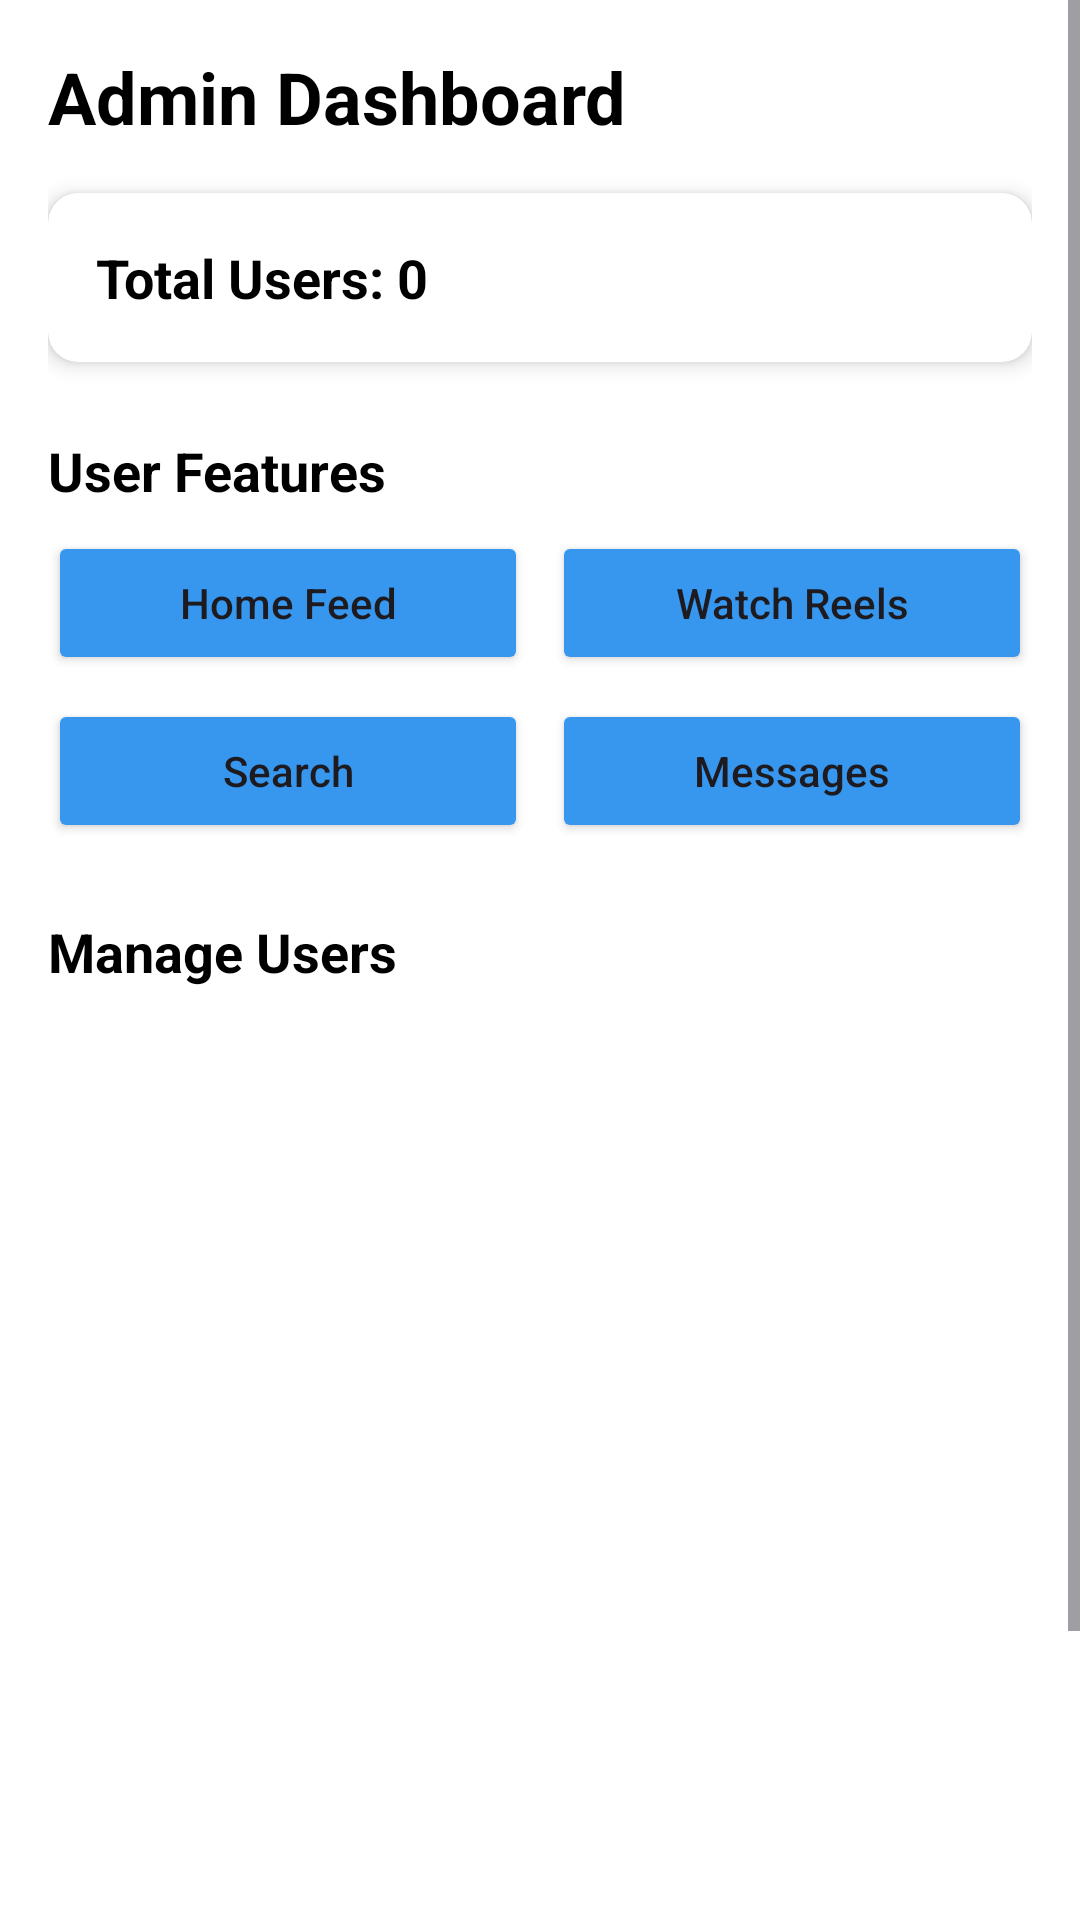

Layout XML and referenced resources for this Android screen:
<!-- AndroidManifest.xml: application theme Theme.RGM -->
<!-- res/layout/fragment_admin.xml -->
<?xml version="1.0" encoding="utf-8"?>
<androidx.constraintlayout.widget.ConstraintLayout xmlns:android="http://schemas.android.com/apk/res/android"
    xmlns:app="http://schemas.android.com/apk/res-auto"
    xmlns:tools="http://schemas.android.com/tools"
    android:layout_width="match_parent"
    android:layout_height="match_parent"
    android:background="@color/white"
    tools:context=".AdminFragment">

    <ScrollView
        android:layout_width="match_parent"
        android:layout_height="match_parent">

        <LinearLayout
            android:layout_width="match_parent"
            android:layout_height="wrap_content"
            android:orientation="vertical"
            android:padding="16dp">

            <TextView
                android:id="@+id/tv_admin_title"
                android:layout_width="wrap_content"
                android:layout_height="wrap_content"
                android:text="Admin Dashboard"
                android:textColor="@color/black"
                android:textSize="24sp"
                android:textStyle="bold" />

            <androidx.cardview.widget.CardView
                android:id="@+id/cv_stats"
                android:layout_width="match_parent"
                android:layout_height="wrap_content"
                android:layout_marginTop="16dp"
                app:cardCornerRadius="10dp"
                app:cardElevation="4dp">

                <LinearLayout
                    android:layout_width="match_parent"
                    android:layout_height="wrap_content"
                    android:orientation="vertical"
                    android:padding="16dp">

                    <TextView
                        android:id="@+id/tv_total_users"
                        android:layout_width="wrap_content"
                        android:layout_height="wrap_content"
                        android:text="Total Users: 0"
                        android:textColor="@color/black"
                        android:textSize="18sp"
                        android:textStyle="bold" />
                </LinearLayout>
            </androidx.cardview.widget.CardView>

            <TextView
                android:layout_width="wrap_content"
                android:layout_height="wrap_content"
                android:layout_marginTop="24dp"
                android:text="User Features"
                android:textColor="@color/black"
                android:textSize="18sp"
                android:textStyle="bold" />

            <LinearLayout
                android:layout_width="match_parent"
                android:layout_height="wrap_content"
                android:layout_marginTop="8dp"
                android:orientation="horizontal">

                <Button
                    android:id="@+id/btn_go_home"
                    android:layout_width="0dp"
                    android:layout_height="wrap_content"
                    android:layout_weight="1"
                    android:layout_marginEnd="4dp"
                    android:text="Home Feed"
                    android:textAllCaps="false"
                    android:backgroundTint="@color/insta_blue"/>

                <Button
                    android:id="@+id/btn_go_reels"
                    android:layout_width="0dp"
                    android:layout_height="wrap_content"
                    android:layout_weight="1"
                    android:layout_marginStart="4dp"
                    android:text="Watch Reels"
                    android:textAllCaps="false"
                    android:backgroundTint="@color/insta_blue"/>
            </LinearLayout>

            <LinearLayout
                android:layout_width="match_parent"
                android:layout_height="wrap_content"
                android:layout_marginTop="8dp"
                android:orientation="horizontal">

                <Button
                    android:id="@+id/btn_go_search"
                    android:layout_width="0dp"
                    android:layout_height="wrap_content"
                    android:layout_weight="1"
                    android:layout_marginEnd="4dp"
                    android:text="Search"
                    android:textAllCaps="false"
                    android:backgroundTint="@color/insta_blue"/>

                <Button
                    android:id="@+id/btn_go_chat"
                    android:layout_width="0dp"
                    android:layout_height="wrap_content"
                    android:layout_weight="1"
                    android:layout_marginStart="4dp"
                    android:text="Messages"
                    android:textAllCaps="false"
                    android:backgroundTint="@color/insta_blue"/>
            </LinearLayout>

            <TextView
                android:id="@+id/tv_user_list_label"
                android:layout_width="wrap_content"
                android:layout_height="wrap_content"
                android:layout_marginTop="24dp"
                android:text="Manage Users"
                android:textColor="@color/black"
                android:textSize="18sp"
                android:textStyle="bold" />

            <androidx.recyclerview.widget.RecyclerView
                android:id="@+id/rv_admin_user_list"
                android:layout_width="match_parent"
                android:layout_height="400dp"
                android:layout_marginTop="8dp"
                android:nestedScrollingEnabled="false" />

        </LinearLayout>
    </ScrollView>

</androidx.constraintlayout.widget.ConstraintLayout>
<!-- resources referenced by this layout -->
<resources>
  <color name="black">#FF000000</color>
  <color name="insta_blue">#3797EF</color>
  <color name="white">#FFFFFFFF</color>
  <style name="Theme.RGM" parent="Base.Theme.RGM" />
  <style name="Base.Theme.RGM" parent="Theme.Material3.DayNight.NoActionBar">
          
          
      </style>
</resources>
